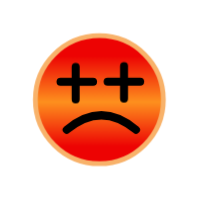
t = 0.00 s
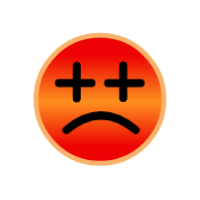
t = 0.57 s
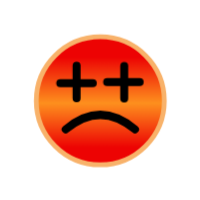
t = 1.13 s
t = 1.70 s: frame unchanged from t = 0.00 s, image omitted
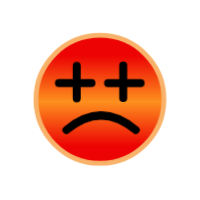
t = 2.26 s
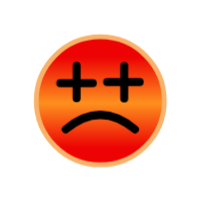
t = 2.83 s

The animated SVG that drew these frames (rendered in a browser with its animation timeline set to each time). Animation: 1 CSS @keyframes rule; one cycle of 3.39 s, repeats indefinitely.

<?xml version="1.0" encoding="utf-8"?>
<svg viewBox="0 0 100 100" xmlns="http://www.w3.org/2000/svg" style="height: 100%; width: 100%; background: none; shape-rendering: auto;" width="200px" height="200px"><g class="ldl-scale" style="transform-origin: 50% 50%; transform: rotate(0deg) scale(0.8, 0.8);"><g class="ldl-ani"><linearGradient y2="79.344" x2="50" y1="22.624" x1="50" gradientUnits="userSpaceOnUse" id="a"><stop stop-color="#f5e6c8" offset="0" style="stop-color: rgb(237, 3, 3);"></stop><stop stop-color="#f8c788" offset=".509" style="stop-color: rgb(254, 144, 30);"></stop><stop stop-color="#f5e6c8" offset="1" style="stop-color: rgb(237, 3, 3);"></stop></linearGradient><g class="ldl-layer"><g class="ldl-ani" style="transform-origin: 50px 50px; transform: matrix(1, 0, 0, 1, 0, 0); animation: 1.69492s linear -0.988701s infinite normal forwards running tremble-2a9cedbb-b0b0-4827-b47d-055ab49213df;"><circle stroke-miterlimit="10" stroke-width="3" stroke="#f8b26a" fill="url(#a)" r="40" cy="50" cx="50" style="stroke: rgb(248, 178, 106);"></circle></g></g><g class="ldl-layer"><g class="ldl-ani" style="transform-origin: 50px 50px; transform: matrix(1, 0, 0, 1, 0, 0); animation: 1.69492s linear -1.12994s infinite normal forwards running tremble-2a9cedbb-b0b0-4827-b47d-055ab49213df;"><path stroke-miterlimit="10" stroke-linejoin="round" stroke-linecap="round" stroke-width="5" stroke="#000" fill="none" d="M29 68.75c14.444-12.111 28.889-12.111 43.333 0" style=""></path></g></g><g class="ldl-layer"><g class="ldl-ani"><g><g class="ldl-layer"><g class="ldl-ani" style="transform-origin: 50px 50px; transform: matrix(1, 0, 0, 1, 0, 0); animation: 1.69492s linear -1.27119s infinite normal forwards running tremble-2a9cedbb-b0b0-4827-b47d-055ab49213df;"><path d="M24.833 39h20.334" stroke-miterlimit="10" stroke-linejoin="round" stroke-linecap="round" stroke-width="5" stroke="#000" fill="none" style=""></path></g></g><g class="ldl-layer"><g class="ldl-ani" style="transform-origin: 50px 50px; transform: matrix(1, 0, 0, 1, 0, 0); animation: 1.69492s linear -1.41243s infinite normal forwards running tremble-2a9cedbb-b0b0-4827-b47d-055ab49213df;"><path d="M35 49.167V28.833" stroke-miterlimit="10" stroke-linejoin="round" stroke-linecap="round" stroke-width="5" stroke="#000" fill="none" style=""></path></g></g></g></g></g><g class="ldl-layer"><g class="ldl-ani"><g><g class="ldl-layer"><g class="ldl-ani" style="transform-origin: 50px 50px; transform: matrix(1, 0, 0, 1, 0, 0); animation: 1.69492s linear -1.55367s infinite normal forwards running tremble-2a9cedbb-b0b0-4827-b47d-055ab49213df;"><path d="M75.167 39H54.833" stroke-miterlimit="10" stroke-linejoin="round" stroke-linecap="round" stroke-width="5" stroke="#000" fill="none" style=""></path></g></g><g class="ldl-layer"><g class="ldl-ani" style="transform-origin: 50px 50px; transform: matrix(1, 0, 0, 1, 0, 0); animation: 1.69492s linear -1.69492s infinite normal forwards running tremble-2a9cedbb-b0b0-4827-b47d-055ab49213df;"><path d="M65 49.167V28.833" stroke-miterlimit="10" stroke-linejoin="round" stroke-linecap="round" stroke-width="5" stroke="#000" fill="none" style=""></path></g></g></g></g></g><metadata xmlns:d="https://loading.io/stock/">
<d:name>wounded</d:name>
<d:tags>wounded,hit,injured,hurt,harm,bullied,victim</d:tags>
<d:license>by</d:license>
<d:slug>g1ootg</d:slug>
</metadata></g></g><style id="tremble-2a9cedbb-b0b0-4827-b47d-055ab49213df" data-anikit="">@keyframes tremble-2a9cedbb-b0b0-4827-b47d-055ab49213df {
  0% { transform: translate(0px,0px) rotate(0deg) scale(1) }
  8.33333% { transform: translate(-0.49705px,0.40904px) rotate(0deg) scale(1) }
  16.66667% { transform: translate(0.43789px,-0.17134px) rotate(0deg) scale(1) }
  25% { transform: translate(0.19244px,0.48281px) rotate(0deg) scale(1) }
  33.33333% { transform: translate(-0.47963px,-0.384px) rotate(0deg) scale(1) }
  41.66667% { transform: translate(0.31127px,0.49812px) rotate(0deg) scale(1) }
  50% { transform: translate(0.35523px,-0.25102px) rotate(0deg) scale(1) }
  58.33333% { transform: translate(-0.38831px,-0.20939px) rotate(0deg) scale(1) }
  66.66667% { transform: translate(0.13669px,-0.08764px) rotate(0deg) scale(1) }
  75% { transform: translate(0.46329px,-0.3523px) rotate(0deg) scale(1) }
  83.33333% { transform: translate(-0.23717px,0.49287px) rotate(0deg) scale(1) }
  91.66667% { transform: translate(-0.05895px,-0.45255px) rotate(0deg) scale(1) }
  100% { transform: translate(0,0) rotate(0) scale(1) }
}</style><!-- [ldio] generated by https://loading.io/ --></svg>
